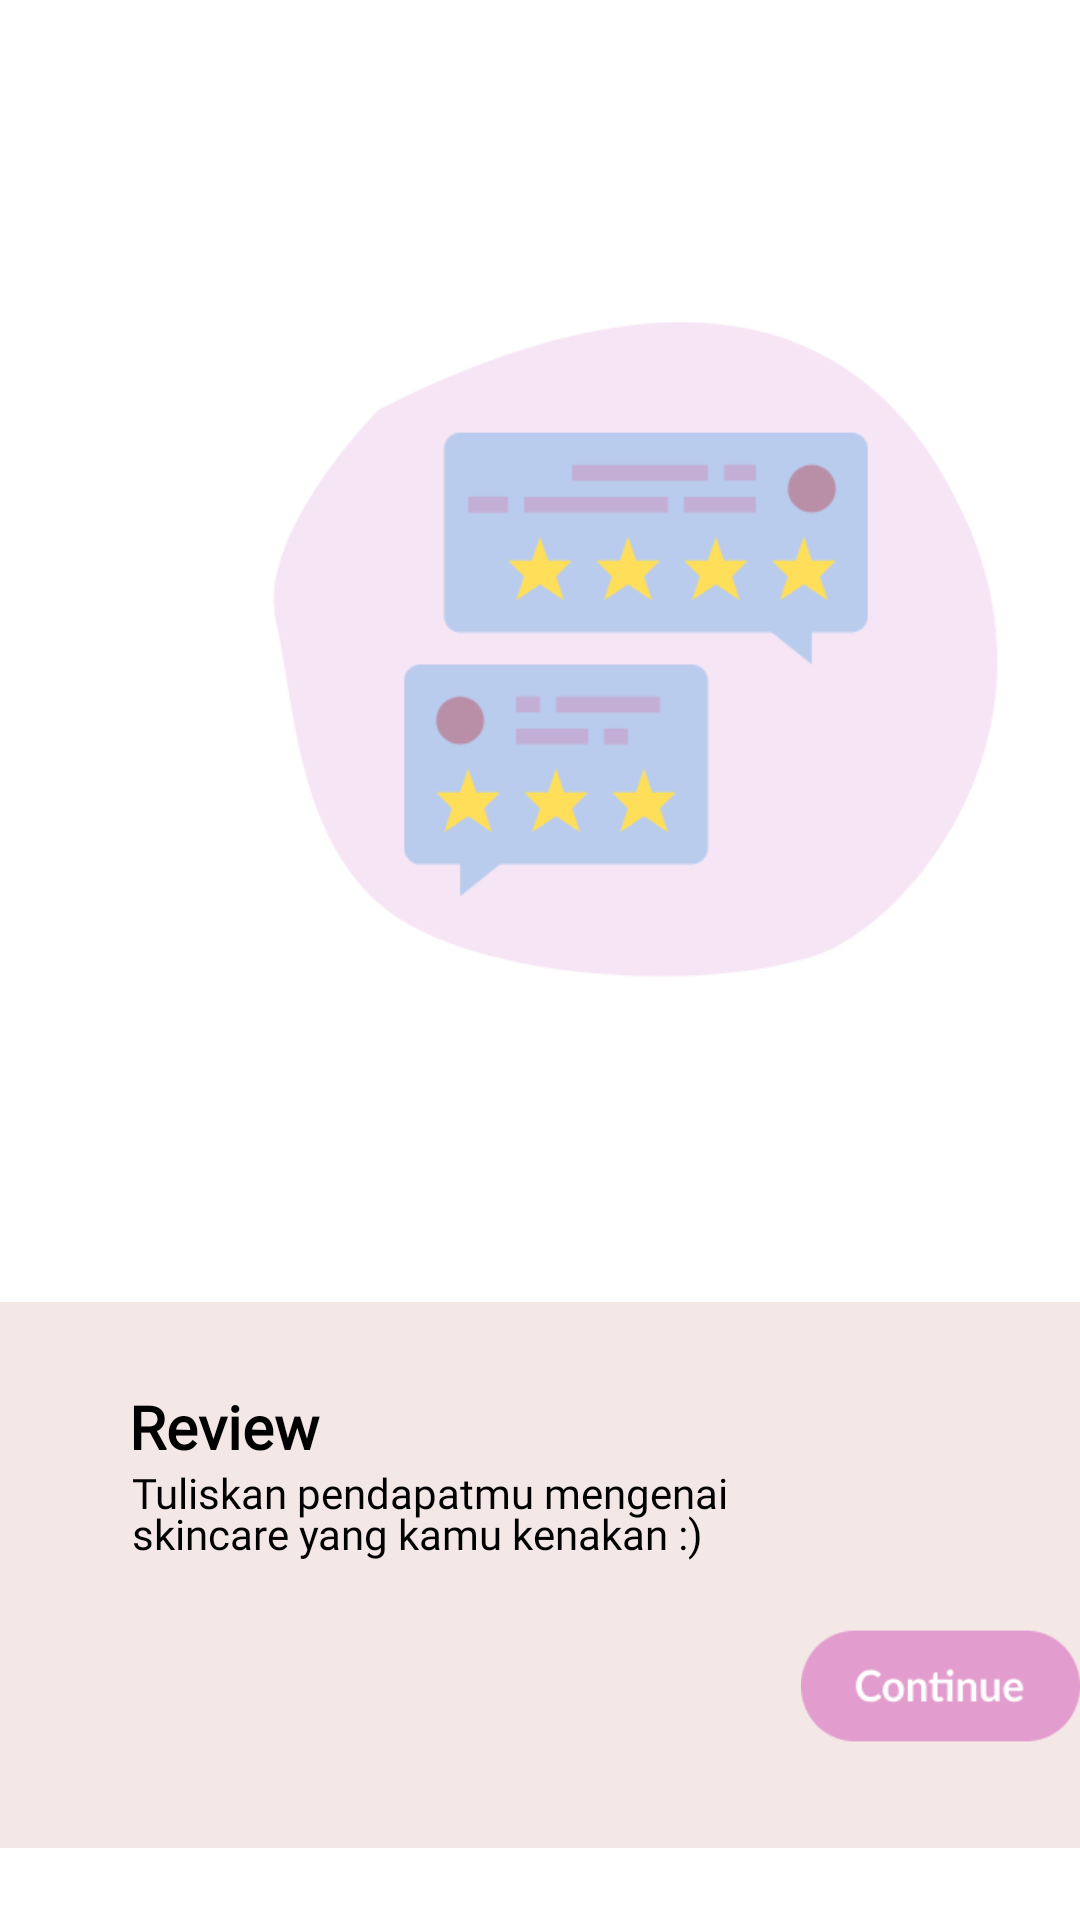

Layout XML and referenced resources for this Android screen:
<!-- AndroidManifest.xml: application theme Theme.IYeppeo -->
<!-- res/layout/onboarding2.xml -->
<?xml version="1.0" encoding="utf-8"?>
<RelativeLayout xmlns:android="http://schemas.android.com/apk/res/android"
    xmlns:app="http://schemas.android.com/apk/res-auto"
    xmlns:tools="http://schemas.android.com/tools"
    android:layout_width="match_parent"
    android:layout_height="match_parent"
    tools:context=".OnBoarding1">

    <LinearLayout
        android:layout_width="match_parent"
        android:layout_height="wrap_content"
        android:orientation="vertical"/>

    <ImageView
        android:id="@+id/yep_remo"
        android:layout_width="274dp"
        android:layout_height="303dp"
        android:layout_alignParentLeft="true"
        android:layout_alignParentTop="true"
        android:layout_marginLeft="75dp"
        android:layout_marginTop="70dp"
        android:src="@drawable/ob2" />

    <ImageView
        android:id="@+id/rectangle_1"
        android:layout_width="408dp"
        android:layout_height="182dp"
        android:layout_alignParentLeft="true"
        android:layout_alignParentTop="true"
        android:layout_marginTop="434dp"
        android:background="@drawable/img" />

    <TextView
        android:id="@+id/skincare_ro"
        android:layout_width="155dp"
        android:layout_height="23dp"
        android:layout_alignParentLeft="true"
        android:layout_alignParentTop="true"
        android:layout_marginLeft="43dp"
        android:layout_marginTop="462dp"
        android:fontFamily="@font/latobold"
        android:gravity="top"
        android:lineSpacingExtra="-4sp"
        android:text="Review"
        android:textColor="@color/black"
        android:textStyle="bold"
        android:textSize="20dp"/>

    <TextView
        android:id="@+id/membantumu_"
        android:layout_width="199dp"
        android:layout_height="53dp"
        android:layout_alignParentLeft="true"
        android:layout_alignParentTop="true"
        android:layout_marginLeft="44dp"
        android:layout_marginTop="488dp"
        android:fontFamily="@font/latolight"
        android:gravity="top"
        android:lineSpacingExtra="-3sp"
        android:text="Tuliskan pendapatmu mengenai skincare yang kamu kenakan :)"
        android:textColor="@color/black"
        android:textSize="14dp"
        />

    <ImageButton
        android:id="@+id/small_butto"
        android:layout_width="95dp"
        android:layout_height="42dp"
        android:layout_alignParentLeft="true"
        android:layout_alignParentTop="true"
        android:layout_marginLeft="267dp"
        android:layout_marginTop="541dp"
        android:background="@drawable/img_2" />


</RelativeLayout>
<!-- resources referenced by this layout -->
<resources>
  <color name="black">#FF000000</color>
  <!-- drawable img: png bitmap (drawable, 725 bytes) -->
  <!-- drawable img_2: png bitmap (drawable, 1995 bytes) -->
  <!-- drawable ob2: png bitmap (drawable, 17062 bytes) -->
  <style name="Theme.IYeppeo" parent="Theme.MaterialComponents.DayNight.NoActionBar">
          
          <item name="colorPrimary">#EE93CE</item>
          <item name="colorPrimaryVariant">#EE93CE</item>
          <item name="colorOnPrimary">@color/white</item>
          
          <item name="colorSecondary">@color/teal_200</item>
          <item name="colorSecondaryVariant">@color/teal_700</item>
          <item name="colorOnSecondary">@color/black</item>
          
          <item name="android:statusBarColor" tools:targetApi="l">?attr/colorPrimaryVariant</item>
          
      </style>
  <color name="white">#FFFFFFFF</color>
  <color name="teal_200">#FF03DAC5</color>
  <color name="teal_700">#FF018786</color>
</resources>
